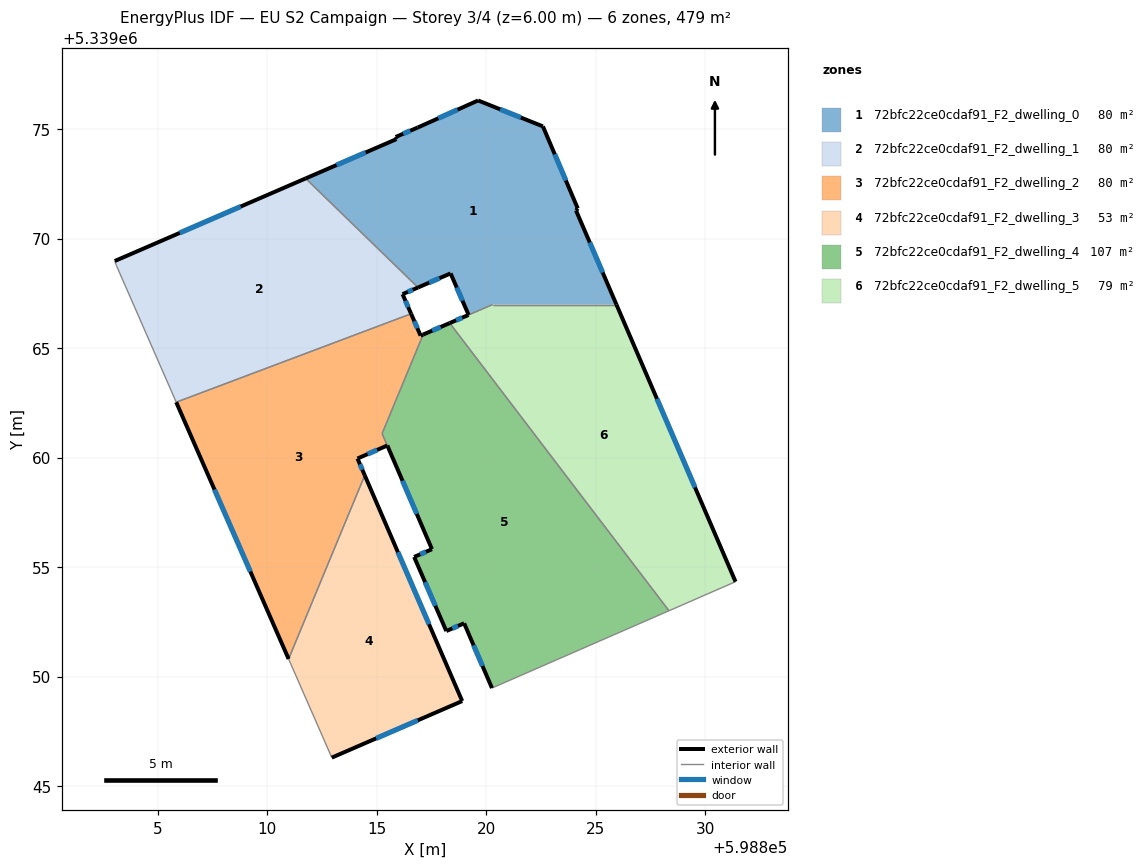
=== STOREY PLAN SPEC (per zone: floor XY polygon, exterior-wall plan segments, windows/doors) ===
zone 1: 72bfc22ce0cdaf91_F2_dwelling_0  (80.1 m²)
  floor: (598822.58, 5339075.12) (598824.17, 5339071.37) (598824.09, 5339071.28) (598825.94, 5339066.99) (598820.28, 5339066.99) (598819.19, 5339066.51) (598818.36, 5339068.41) (598816.88, 5339067.76) (598811.74, 5339072.74) (598815.90, 5339074.54) (598815.85, 5339074.64) (598816.86, 5339075.07) (598819.62, 5339076.30)
  exterior wall: (598816.88, 5339067.76) – (598818.36, 5339068.41)  [1.6 m]
    window: (598817.38, 5339067.98) – (598817.86, 5339068.19)  [0.5 m²]
  exterior wall: (598815.90, 5339074.54) – (598811.74, 5339072.74)  [4.5 m]
    window: (598814.48, 5339073.93) – (598813.16, 5339073.36)  [1.4 m²]
  exterior wall: (598815.85, 5339074.64) – (598815.90, 5339074.54)  [0.1 m]
  exterior wall: (598816.86, 5339075.07) – (598815.85, 5339074.64)  [1.1 m]
    window: (598816.52, 5339074.92) – (598816.20, 5339074.78)  [0.3 m²]
  exterior wall: (598819.62, 5339076.30) – (598816.86, 5339075.07)  [3.0 m]
    window: (598818.68, 5339075.88) – (598817.80, 5339075.49)  [0.9 m²]
  exterior wall: (598822.58, 5339075.12) – (598819.62, 5339076.30)  [3.2 m]
    window: (598821.57, 5339075.52) – (598820.63, 5339075.90)  [1.0 m²]
  exterior wall: (598824.17, 5339071.37) – (598822.58, 5339075.12)  [4.1 m]
    window: (598823.63, 5339072.65) – (598823.12, 5339073.85)  [1.2 m²]
  exterior wall: (598824.09, 5339071.28) – (598824.17, 5339071.37)  [0.1 m]
  exterior wall: (598825.94, 5339066.99) – (598824.09, 5339071.28)  [4.7 m]
    window: (598825.31, 5339068.45) – (598824.72, 5339069.82)  [1.4 m²]
  exterior wall: (598818.36, 5339068.41) – (598819.19, 5339066.51)  [2.1 m]
    window: (598818.64, 5339067.76) – (598818.91, 5339067.16)  [0.6 m²]
  interior walls: 3
zone 2: 72bfc22ce0cdaf91_F2_dwelling_1  (79.8 m²)
  floor: (598816.88, 5339067.76) (598816.17, 5339067.46) (598816.56, 5339066.56) (598805.83, 5339062.53) (598803.11, 5339068.76) (598803.03, 5339068.97) (598811.74, 5339072.74)
  exterior wall: (598811.74, 5339072.74) – (598803.03, 5339068.97)  [9.5 m]
    window: (598808.78, 5339071.46) – (598805.99, 5339070.26)  [2.9 m²]
  exterior wall: (598816.17, 5339067.46) – (598816.88, 5339067.76)  [0.8 m]
    window: (598816.41, 5339067.56) – (598816.64, 5339067.66)  [0.2 m²]
  exterior wall: (598816.56, 5339066.56) – (598816.17, 5339067.46)  [1.0 m]
    window: (598816.43, 5339066.87) – (598816.30, 5339067.15)  [0.3 m²]
  interior walls: 4
zone 3: 72bfc22ce0cdaf91_F2_dwelling_2  (80.0 m²)
  floor: (598816.56, 5339066.56) (598816.99, 5339065.56) (598817.11, 5339065.61) (598815.24, 5339061.09) (598815.47, 5339060.55) (598814.11, 5339059.95) (598814.44, 5339059.18) (598810.97, 5339050.80) (598805.83, 5339062.53)
  exterior wall: (598817.11, 5339065.61) – (598816.99, 5339065.56)  [0.1 m]
  exterior wall: (598814.11, 5339059.95) – (598815.47, 5339060.55)  [1.5 m]
    window: (598814.57, 5339060.16) – (598815.01, 5339060.35)  [0.5 m²]
  exterior wall: (598814.44, 5339059.18) – (598814.11, 5339059.95)  [0.8 m]
    window: (598814.33, 5339059.45) – (598814.22, 5339059.69)  [0.3 m²]
  exterior wall: (598805.83, 5339062.53) – (598810.97, 5339050.80)  [12.8 m]
    window: (598807.58, 5339058.54) – (598809.22, 5339054.79)  [3.9 m²]
  exterior wall: (598816.99, 5339065.56) – (598816.56, 5339066.56)  [1.1 m]
    window: (598816.85, 5339065.90) – (598816.71, 5339066.22)  [0.3 m²]
  interior walls: 4
zone 4: 72bfc22ce0cdaf91_F2_dwelling_3  (52.5 m²)
  floor: (598814.44, 5339059.18) (598818.89, 5339048.88) (598812.94, 5339046.30) (598810.97, 5339050.80)
  exterior wall: (598818.89, 5339048.88) – (598814.44, 5339059.18)  [11.2 m]
    window: (598817.38, 5339052.39) – (598815.96, 5339055.68)  [3.4 m²]
  exterior wall: (598812.94, 5339046.30) – (598818.89, 5339048.88)  [6.5 m]
    window: (598814.96, 5339047.17) – (598816.87, 5339048.00)  [2.0 m²]
  interior walls: 2
zone 5: 72bfc22ce0cdaf91_F2_dwelling_4  (106.9 m²)
  floor: (598818.32, 5339066.14) (598828.33, 5339053.00) (598820.25, 5339049.47) (598818.98, 5339052.43) (598818.17, 5339052.08) (598816.70, 5339055.46) (598817.51, 5339055.81) (598815.24, 5339061.10) (598817.11, 5339065.61)
  exterior wall: (598817.51, 5339055.81) – (598816.70, 5339055.46)  [0.9 m]
    window: (598817.24, 5339055.69) – (598816.98, 5339055.58)  [0.3 m²]
  exterior wall: (598818.32, 5339066.14) – (598817.11, 5339065.61)  [1.3 m]
    window: (598817.91, 5339065.96) – (598817.52, 5339065.79)  [0.4 m²]
  exterior wall: (598818.98, 5339052.43) – (598820.25, 5339049.47)  [3.2 m]
    window: (598819.41, 5339051.42) – (598819.82, 5339050.48)  [1.0 m²]
  exterior wall: (598818.17, 5339052.08) – (598818.98, 5339052.43)  [0.9 m]
    window: (598818.44, 5339052.20) – (598818.71, 5339052.31)  [0.3 m²]
  exterior wall: (598816.70, 5339055.46) – (598818.17, 5339052.08)  [3.7 m]
    window: (598817.20, 5339054.31) – (598817.67, 5339053.23)  [1.1 m²]
  exterior wall: (598815.47, 5339060.55) – (598817.51, 5339055.81)  [5.2 m]
    window: (598816.17, 5339058.94) – (598816.82, 5339057.43)  [1.6 m²]
  interior walls: 4
zone 6: 72bfc22ce0cdaf91_F2_dwelling_5  (79.5 m²)
  floor: (598825.94, 5339066.99) (598831.38, 5339054.33) (598828.33, 5339053.00) (598818.32, 5339066.14) (598820.29, 5339066.99)
  exterior wall: (598831.38, 5339054.33) – (598825.94, 5339066.99)  [13.8 m]
    window: (598829.52, 5339058.64) – (598827.79, 5339062.68)  [4.2 m²]
  exterior wall: (598819.18, 5339066.51) – (598818.32, 5339066.14)  [0.9 m]
    window: (598818.89, 5339066.38) – (598818.62, 5339066.27)  [0.3 m²]
  interior walls: 4

=== DERIVED (storey summary) ===
Building: EU S2 Campaign
Storey: 3 of 4  (floor level z = 6.00 m)
Storey gross floor area: 478.7 m²
Zones on this storey: 6
  - 72bfc22ce0cdaf91_F2_dwelling_0: floor 80.1 m²; exterior wall 24.5 m (73.5 m²); 8 window(s) 7.4 m²; WWR 10.1%
  - 72bfc22ce0cdaf91_F2_dwelling_1: floor 79.8 m²; exterior wall 11.2 m (33.7 m²); 3 window(s) 3.4 m²; WWR 10.2%
  - 72bfc22ce0cdaf91_F2_dwelling_2: floor 80.0 m²; exterior wall 16.3 m (49.0 m²); 4 window(s) 5.0 m²; WWR 10.1%
  - 72bfc22ce0cdaf91_F2_dwelling_3: floor 52.5 m²; exterior wall 17.7 m (53.1 m²); 2 window(s) 5.4 m²; WWR 10.2%
  - 72bfc22ce0cdaf91_F2_dwelling_4: floor 106.9 m²; exterior wall 15.2 m (45.5 m²); 6 window(s) 4.6 m²; WWR 10.2%
  - 72bfc22ce0cdaf91_F2_dwelling_5: floor 79.5 m²; exterior wall 14.7 m (44.1 m²); 2 window(s) 4.5 m²; WWR 10.2%
Zone adjacency (shared interzone walls):
  - 72bfc22ce0cdaf91_F2_dwelling_0 ↔ 72bfc22ce0cdaf91_F2_dwelling_1
  - 72bfc22ce0cdaf91_F2_dwelling_0 ↔ 72bfc22ce0cdaf91_F2_dwelling_5
  - 72bfc22ce0cdaf91_F2_dwelling_1 ↔ 72bfc22ce0cdaf91_F2_dwelling_2
  - 72bfc22ce0cdaf91_F2_dwelling_2 ↔ 72bfc22ce0cdaf91_F2_dwelling_3
  - 72bfc22ce0cdaf91_F2_dwelling_2 ↔ 72bfc22ce0cdaf91_F2_dwelling_4
  - 72bfc22ce0cdaf91_F2_dwelling_4 ↔ 72bfc22ce0cdaf91_F2_dwelling_5